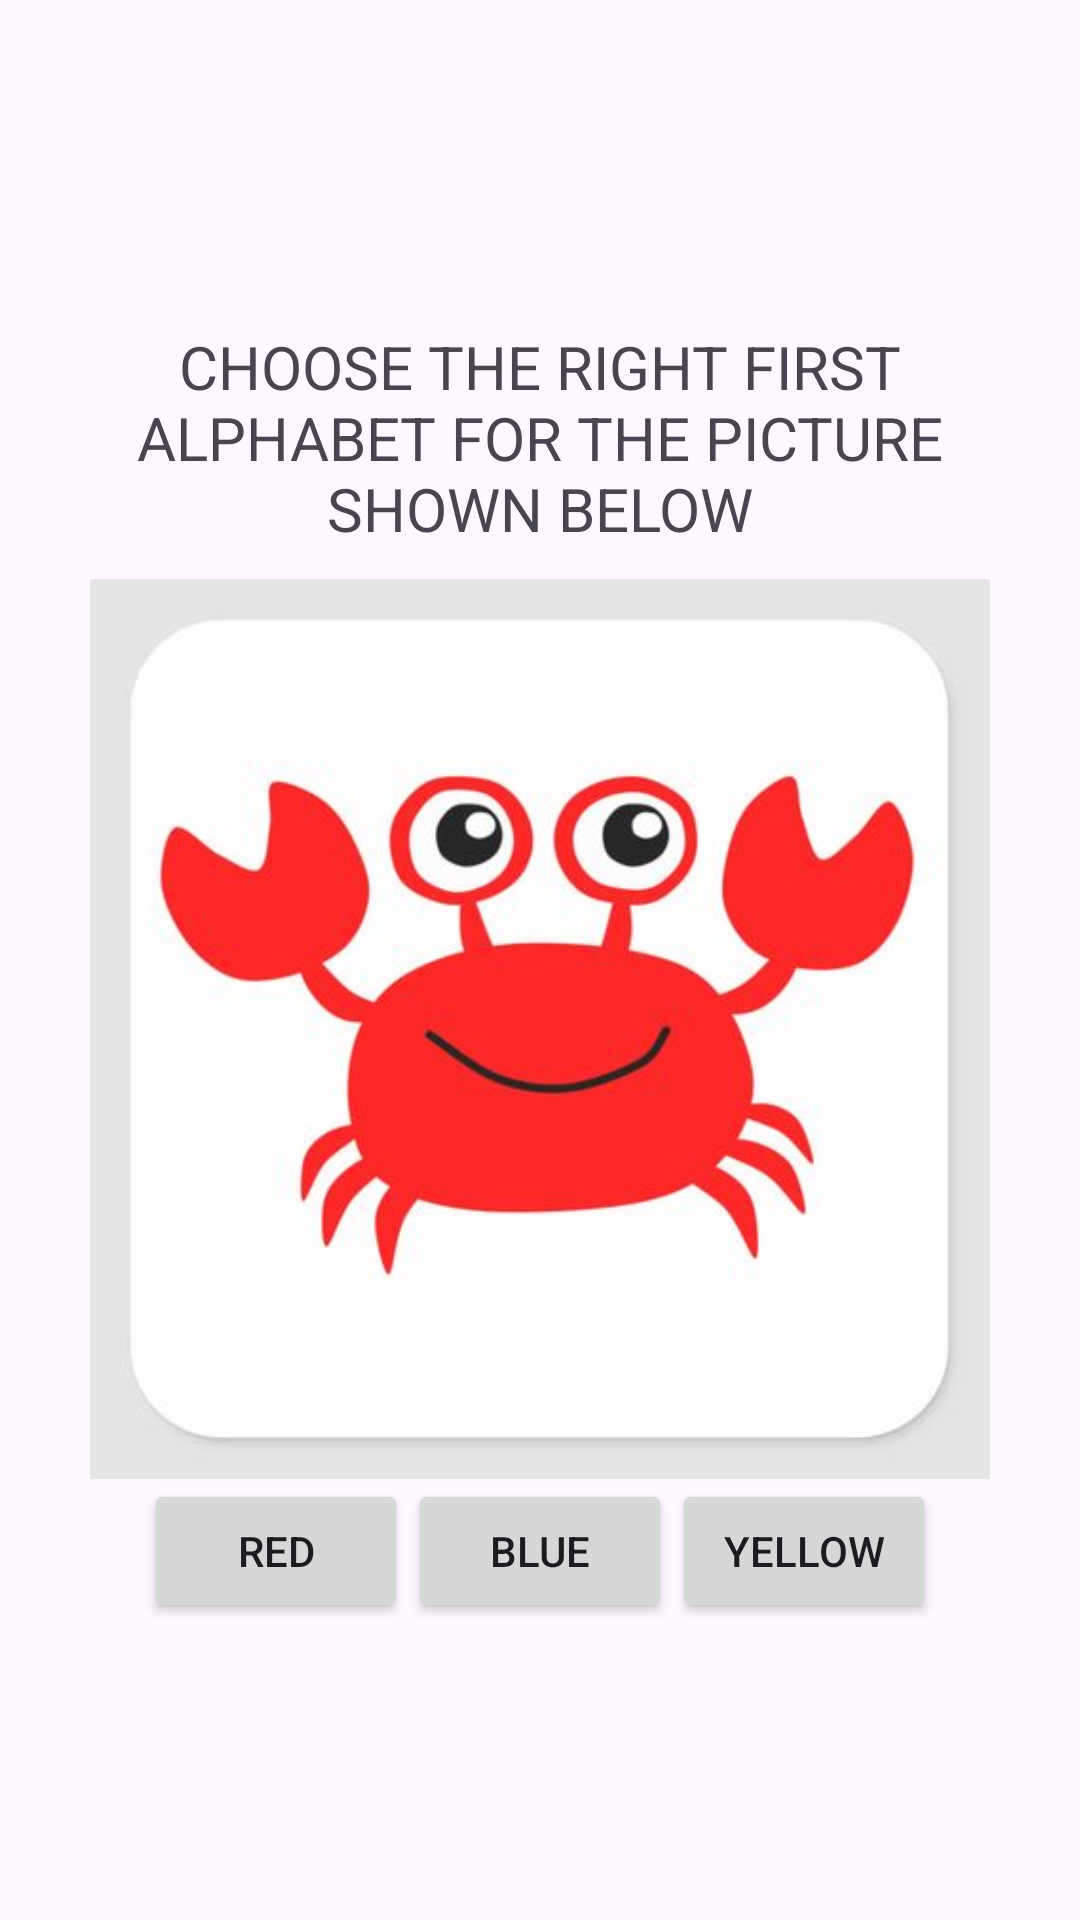

This screen was rendered from an Android layout file. Write that file and the resources it references.
<!-- AndroidManifest.xml: application theme Theme.EDUGAME -->
<!-- res/layout/activity_alphabet_category.xml -->
<?xml version="1.0" encoding="utf-8"?>
<LinearLayout xmlns:android="http://schemas.android.com/apk/res/android"
    xmlns:app="http://schemas.android.com/apk/res-auto"
    android:layout_width="match_parent"
    android:layout_height="match_parent"
    android:orientation="vertical"
    android:gravity="center"
    android:padding="16dp">

    <TextView
        android:id="@+id/instruction"
        android:layout_width="wrap_content"
        android:layout_height="wrap_content"
        android:text="CHOOSE THE RIGHT FIRST ALPHABET FOR THE PICTURE SHOWN BELOW"
        android:textSize="20sp"
        android:gravity="center"
        android:padding="10dp" />

    <ImageView
        android:id="@+id/red"
        android:layout_width="wrap_content"
        android:layout_height="300dp"
        android:layout_gravity="center"
        app:srcCompat="@drawable/colourred" />

    <LinearLayout
        android:orientation="horizontal"
        android:layout_width="wrap_content"
        android:layout_height="wrap_content"
        android:gravity="center">

        <Button
            android:id="@+id/button_red"
            android:layout_width="wrap_content"
            android:layout_height="wrap_content"
            android:foregroundTint="#F44336"
            android:text="RED" />

        <Button
            android:id="@+id/button_blue"
            android:layout_width="wrap_content"
            android:layout_height="wrap_content"
            android:text="BLUE" />

        <Button
            android:id="@+id/button_yellow"
            android:layout_width="wrap_content"
            android:layout_height="wrap_content"
            android:text="YELLOW" />
    </LinearLayout>


</LinearLayout>
<!-- resources referenced by this layout -->
<resources>
  <!-- drawable colourred: jpg bitmap (drawable, 17303 bytes) -->
  <style name="Theme.EDUGAME" parent="Base.Theme.EDUGAME" />
  <style name="Base.Theme.EDUGAME" parent="Theme.Material3.DayNight.NoActionBar">
          
          
      </style>
</resources>
